Run: headless pygame with SDL's dummy video driver; simulated clock (each Clock.tick advances the game by its frame time, no real sleeping); random seed 0; keys injected as events and as key.get_pressed() state; no mouse input.
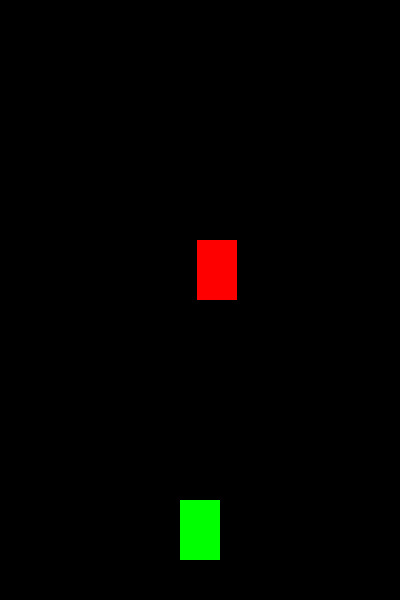
Frame 1 of 4 · flips 1–60 · no input
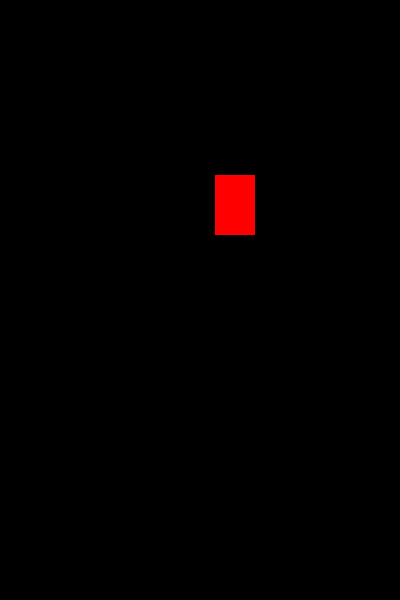
Frame 2 of 4 · flips 61–180 · tapped SPACE, RETURN · held RIGHT (→), D
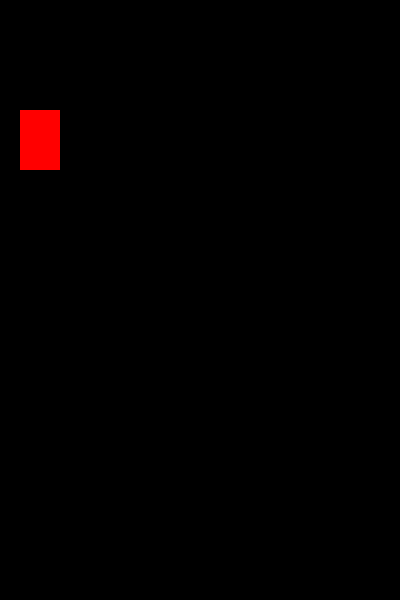
Frame 3 of 4 · flips 181–300 · held DOWN (↓), S
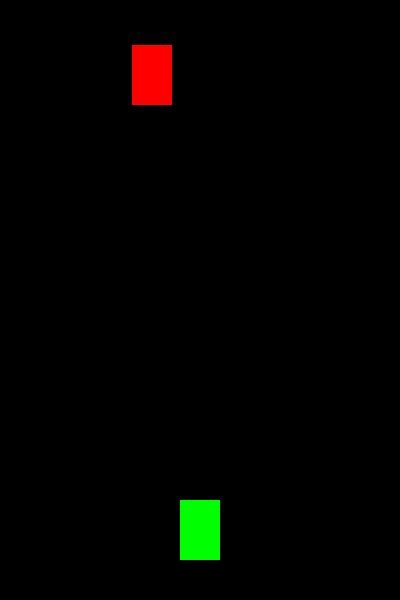
Frame 4 of 4 · flips 301–420 · held LEFT (←), A, UP (↑), W

The pygame program that drew these frames:

import pygame
import random

pygame.init()

WIDTH, HEIGHT = 400, 600
screen = pygame.display.set_mode((WIDTH, HEIGHT))
clock = pygame.time.Clock()

player = pygame.Rect(180, 500, 40, 60)
enemy = pygame.Rect(random.randint(0, 360), -60, 40, 60)

speed = 5
running = True

while running:
    for event in pygame.event.get():
        if event.type == pygame.QUIT:
            running = False

    keys = pygame.key.get_pressed()
    if keys[pygame.K_LEFT]:
        player.x -= 5
    if keys[pygame.K_RIGHT]:
        player.x += 5

    enemy.y += speed
    if enemy.y > HEIGHT:
        enemy.y = -60
        enemy.x = random.randint(0, 360)

    if player.colliderect(enemy):
        print("Game Over")
        running = False

    screen.fill((0, 0, 0))
    pygame.draw.rect(screen, (0, 255, 0), player)
    pygame.draw.rect(screen, (255, 0, 0), enemy)

    pygame.display.update()
    clock.tick(60)

pygame.quit()
